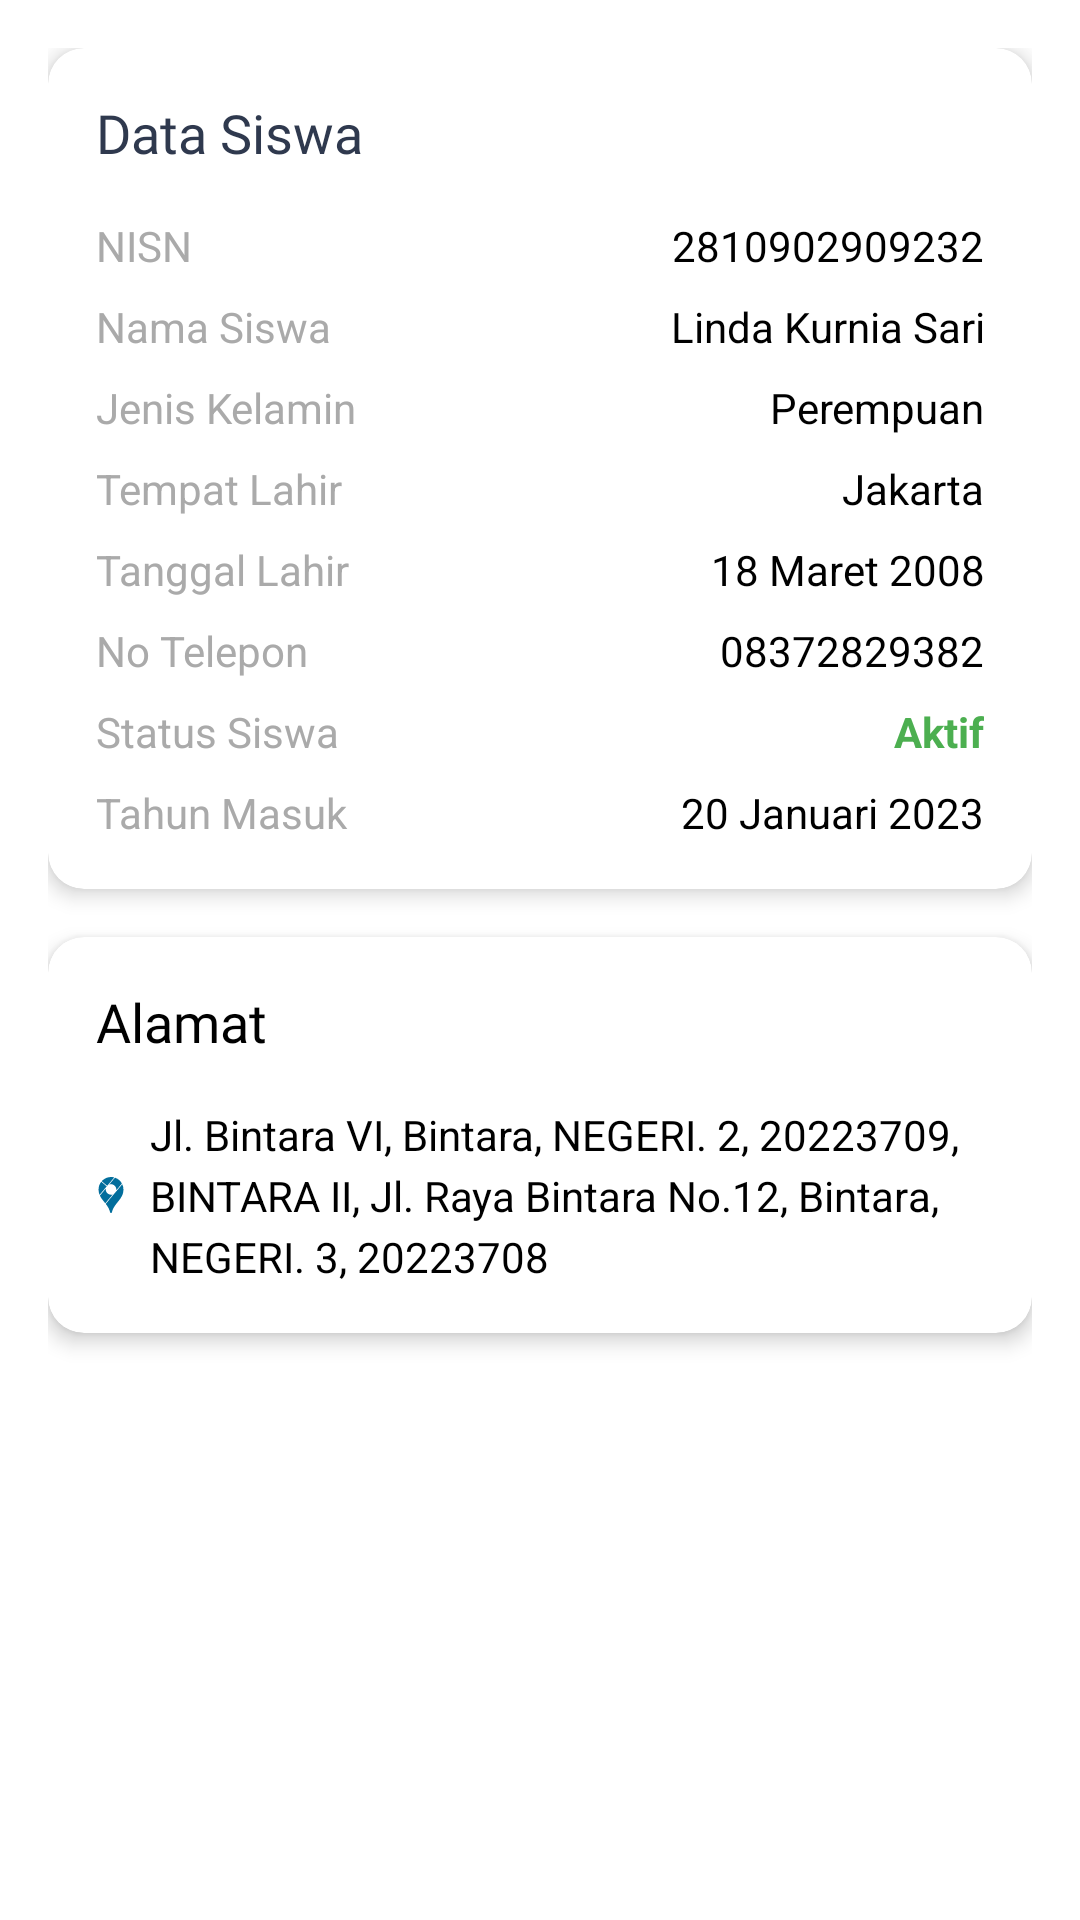

The Android layout XML behind this screen, and the referenced resources:
<!-- AndroidManifest.xml: application theme Theme.Sppprofilematching -->
<!-- res/layout/detail_siswa_body.xml -->
<?xml version="1.0" encoding="utf-8"?>
<ScrollView xmlns:android="http://schemas.android.com/apk/res/android"
    xmlns:app="http://schemas.android.com/apk/res-auto"
    xmlns:tools="http://schemas.android.com/tools"
    android:id="@+id/main_siswa_body"
    android:layout_width="match_parent"
    android:layout_height="match_parent"
    android:background="@color/white"
    tools:context=".ui.admin.siswa.DetailSiswaActivity">

    <LinearLayout
        android:layout_width="match_parent"
        android:layout_height="wrap_content"
        android:orientation="vertical"
        android:padding="16dp">

        <androidx.cardview.widget.CardView
            android:layout_width="match_parent"
            android:layout_height="wrap_content"
            app:cardCornerRadius="12dp"
            app:cardElevation="4dp"
            app:cardBackgroundColor="@android:color/white">

            <LinearLayout
                android:layout_width="match_parent"
                android:layout_height="wrap_content"
                android:orientation="vertical"
                android:padding="16dp">

                <TextView
                    android:layout_width="wrap_content"
                    android:layout_height="wrap_content"
                    android:text="Data Siswa"
                    android:textSize="18sp"
                    android:fontFamily="@font/inter"
                    android:textColor="#2F394E"
                    android:layout_marginBottom="16dp"/>

                <TableLayout
                    android:layout_width="match_parent"
                    android:layout_height="wrap_content">

                    <TableRow android:layout_marginBottom="8dp">
                        <TextView
                            android:layout_width="0dp"
                            android:layout_height="wrap_content"
                            android:layout_weight="1"
                            android:text="NISN"
                            android:textColor="@android:color/darker_gray" />
                        <TextView
                            android:id="@+id/tv_nisn"
                            android:layout_width="0dp"
                            android:layout_height="wrap_content"
                            android:layout_weight="1.5"
                            android:text="2810902909232"
                            android:textColor="@android:color/black"
                            android:textAlignment="textEnd"/>
                    </TableRow>

                    <TableRow android:layout_marginBottom="8dp">
                        <TextView
                            android:layout_width="0dp"
                            android:layout_height="wrap_content"
                            android:layout_weight="1"
                            android:text="Nama Siswa"
                            android:textColor="@android:color/darker_gray" />
                        <TextView
                            android:id="@+id/tv_nama_siswa"
                            android:layout_width="0dp"
                            android:layout_height="wrap_content"
                            android:layout_weight="1.5"
                            android:text="Linda Kurnia Sari"
                            android:textColor="@android:color/black"
                            android:textAlignment="textEnd"/>
                    </TableRow>

                    <TableRow android:layout_marginBottom="8dp">
                        <TextView
                            android:layout_width="0dp"
                            android:layout_height="wrap_content"
                            android:layout_weight="1"
                            android:text="Jenis Kelamin"
                            android:textColor="@android:color/darker_gray" />
                        <TextView
                            android:id="@+id/tv_jenis_kelamin"
                            android:layout_width="0dp"
                            android:layout_height="wrap_content"
                            android:layout_weight="1.5"
                            android:text="Perempuan"
                            android:textColor="@android:color/black"
                            android:textAlignment="textEnd"/>
                    </TableRow>

                    <TableRow android:layout_marginBottom="8dp">
                        <TextView
                            android:layout_width="0dp"
                            android:layout_height="wrap_content"
                            android:layout_weight="1"
                            android:text="Tempat Lahir"
                            android:textColor="@android:color/darker_gray" />
                        <TextView
                            android:id="@+id/tv_tempat_lahir"
                            android:layout_width="0dp"
                            android:layout_height="wrap_content"
                            android:layout_weight="1.5"
                            android:text="Jakarta"
                            android:textColor="@android:color/black"
                            android:textAlignment="textEnd"/>
                    </TableRow>

                    <TableRow android:layout_marginBottom="8dp">
                        <TextView
                            android:layout_width="0dp"
                            android:layout_height="wrap_content"
                            android:layout_weight="1"
                            android:text="Tanggal Lahir"
                            android:textColor="@android:color/darker_gray" />
                        <TextView
                            android:id="@+id/tv_tanggal_lahir"
                            android:layout_width="0dp"
                            android:layout_height="wrap_content"
                            android:layout_weight="1.5"
                            android:text="18 Maret 2008"
                            android:textColor="@android:color/black"
                            android:textAlignment="textEnd"/>
                    </TableRow>

                    <TableRow android:layout_marginBottom="8dp">
                        <TextView
                            android:layout_width="0dp"
                            android:layout_height="wrap_content"
                            android:layout_weight="1"
                            android:text="No Telepon"
                            android:textColor="@android:color/darker_gray" />
                        <TextView
                            android:id="@+id/tv_phone"
                            android:layout_width="0dp"
                            android:layout_height="wrap_content"
                            android:layout_weight="1.5"
                            android:text="08372829382"
                            android:textColor="@android:color/black"
                            android:textAlignment="textEnd"/>
                    </TableRow>

                    <TableRow android:layout_marginBottom="8dp">
                        <TextView
                            android:layout_width="0dp"
                            android:layout_height="wrap_content"
                            android:layout_weight="1"
                            android:text="Status Siswa"
                            android:textColor="@android:color/darker_gray" />
                        <TextView
                            android:id="@+id/tv_status_siswa"
                            android:layout_width="0dp"
                            android:layout_height="wrap_content"
                            android:layout_weight="1.5"
                            android:text="Aktif"
                            android:textColor="#4CAF50"
                            android:textStyle="bold"
                            android:textAlignment="textEnd"/>
                    </TableRow>

                    <TableRow>
                        <TextView
                            android:layout_width="0dp"
                            android:layout_height="wrap_content"
                            android:layout_weight="1"
                            android:text="Tahun Masuk"
                            android:textColor="@android:color/darker_gray" />
                        <TextView
                            android:id="@+id/tahun_masuk"
                            android:layout_width="0dp"
                            android:layout_height="wrap_content"
                            android:layout_weight="1.5"
                            android:text="20 Januari 2023"
                            android:textColor="@android:color/black"
                            android:textAlignment="textEnd"/>
                    </TableRow>
                </TableLayout>
            </LinearLayout>
        </androidx.cardview.widget.CardView>

        <androidx.cardview.widget.CardView
            android:layout_width="match_parent"
            android:layout_height="wrap_content"
            android:layout_marginBottom="20dp"
            android:layout_marginTop="16dp"
            app:cardCornerRadius="12dp"
            app:cardElevation="4dp"
            app:cardBackgroundColor="@android:color/white">

            <LinearLayout
                android:layout_width="match_parent"
                android:layout_height="wrap_content"
                android:orientation="vertical"
                android:padding="16dp">

                <TextView
                    android:layout_width="wrap_content"
                    android:layout_height="wrap_content"
                    android:text="Alamat"
                    android:textSize="18sp"
                    android:fontFamily="@font/inter"
                    android:textColor="@android:color/black"
                    android:layout_marginBottom="16dp"/>

                <TextView
                    android:id="@+id/tv_alamat"
                    android:layout_width="match_parent"
                    android:layout_height="wrap_content"
                    android:text="Jl. Bintara VI, Bintara, NEGERI. 2, 20223709, BINTARA II, Jl. Raya Bintara No.12, Bintara, NEGERI. 3, 20223708"
                    android:textColor="@android:color/black"
                    android:drawableStart="@drawable/ic_location"
                    android:drawablePadding="8dp"
                    android:lineSpacingExtra="4dp"/>

            </LinearLayout>
        </androidx.cardview.widget.CardView>

    </LinearLayout>
</ScrollView>
<!-- resources referenced by this layout -->
<resources>
  <color name="white">#FFFFFFFF</color>
  <!-- drawable ic_location (drawable) -->
  <vector xmlns:android="http://schemas.android.com/apk/res/android"
      android:width="10dp"
      android:height="12dp"
      android:viewportWidth="10"
      android:viewportHeight="12">
    <path
        android:pathData="M8.763,2.4C9.369,3.704 9.232,5.239 8.561,6.486C8.01,7.51 7.189,8.356 6.512,9.293C6.202,9.722 5.89,10.168 5.677,10.656C5.607,10.819 5.546,10.986 5.486,11.153C5.425,11.319 5.374,11.489 5.316,11.656C5.261,11.814 5.198,11.998 5.002,12H4.999C4.766,12 4.709,11.735 4.651,11.557C4.509,11.12 4.361,10.7 4.142,10.294C3.887,9.822 3.569,9.386 3.247,8.959L8.763,2.4ZM3.272,3.853L1.293,6.206C1.655,6.976 2.203,7.638 2.728,8.296C2.852,8.451 2.975,8.607 3.097,8.764L5.589,5.802L5.574,5.807C4.704,6.107 3.729,5.661 3.378,4.813C3.331,4.698 3.296,4.578 3.274,4.455C3.242,4.237 3.235,4.075 3.272,3.856L3.272,3.853ZM1.746,1.575L1.744,1.577C0.771,2.81 0.604,4.517 1.186,5.962L3.578,3.117L3.549,3.092L1.746,1.575ZM6.33,0.218L4.411,2.5L4.425,2.495C5.225,2.219 6.126,2.57 6.535,3.308C6.623,3.467 6.696,3.649 6.723,3.83C6.757,4.053 6.766,4.217 6.729,4.44L6.728,4.448L8.646,2.168C8.145,1.253 7.321,0.559 6.335,0.22L6.33,0.218ZM3.733,2.934L6.081,0.143L6.057,0.137C5.71,0.045 5.352,-0.001 4.993,0C4.411,0.005 3.837,0.131 3.306,0.369C2.775,0.607 2.3,0.952 1.908,1.383L1.9,1.392L3.733,2.934Z"
        android:fillColor="#026E9C"/>
  </vector>
  <style name="Theme.Sppprofilematching" parent="Base.Theme.Sppprofilematching" />
  <style name="Base.Theme.Sppprofilematching" parent="Theme.Material3.DayNight.NoActionBar">
          
           <item name="colorPrimary">#026E9C</item>
      </style>
</resources>
